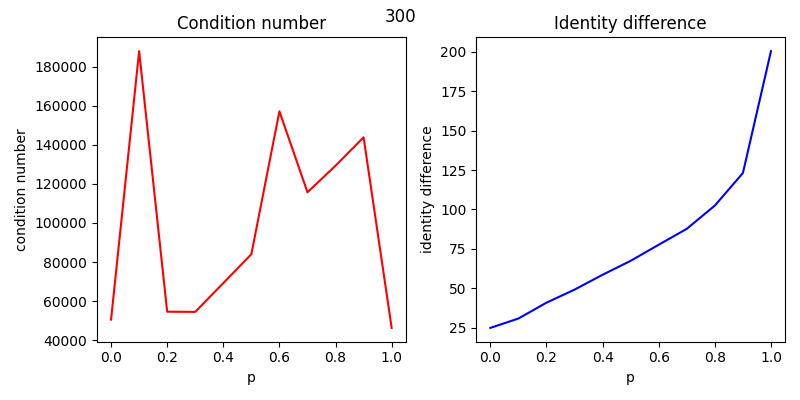

The file beside this chart, header and first rows:
, p, condition number, identity diference
0, 0.0, 50487, 24.83
1, 0.1, 188078, 30.77
2, 0.2, 54532, 40.83
3, 0.3, 54439, 49.12
4, 0.4, 69183, 58.55
5, 0.5, 84015, 67.39
6, 0.6, 157250, 77.62
7, 0.7, 115756, 87.72
8, 0.8, 129368, 102.5
9, 0.9, 143921, 123.1
10, 1.0, 46235, 200.5
